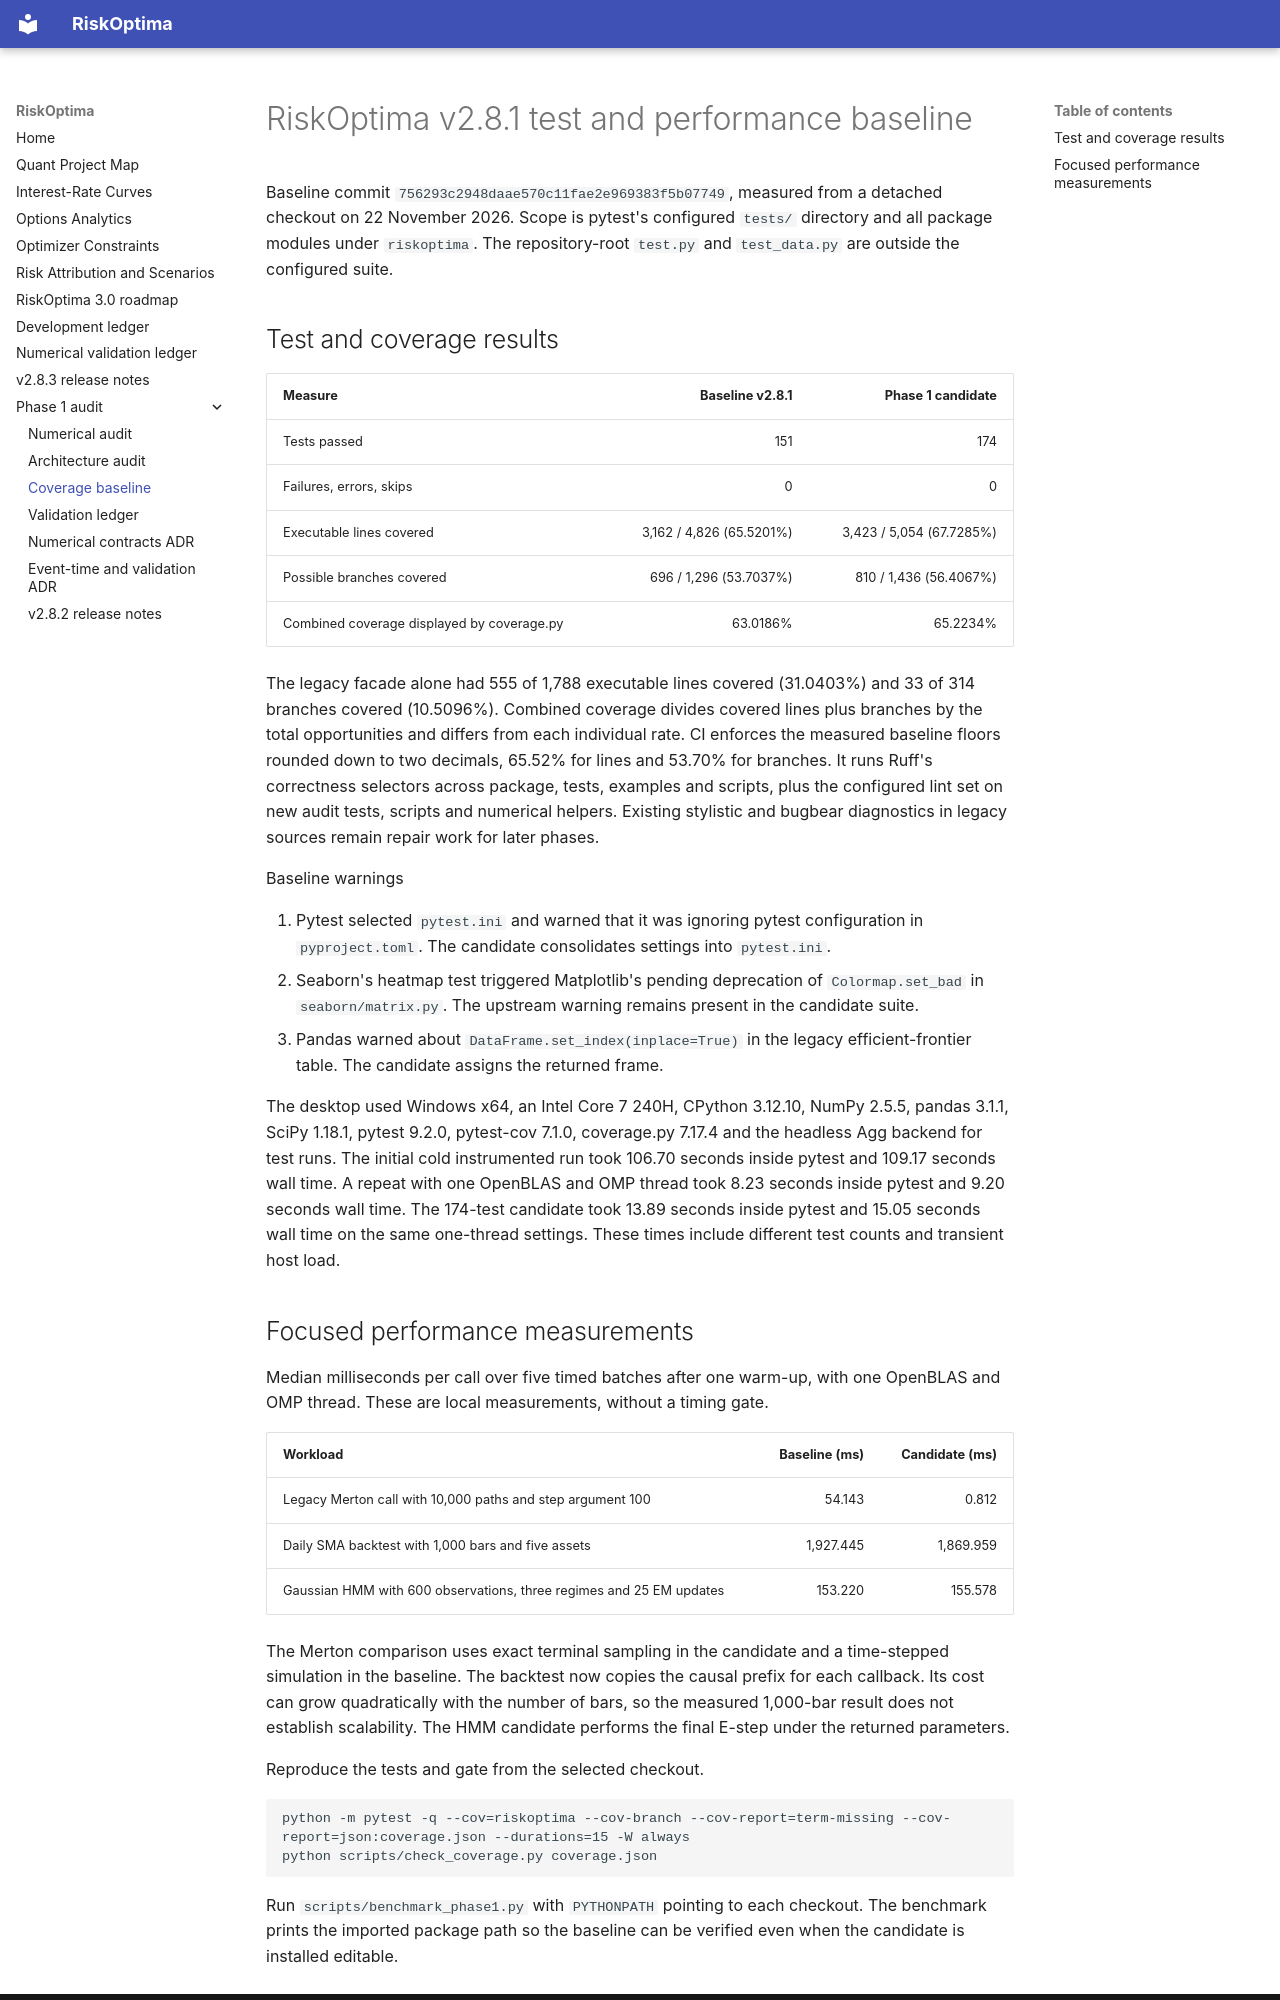

repository: JordiCorbilla/RiskOptima · page: audit/COVERAGE_BASELINE/index.html · generator: mkdocs

# RiskOptima v2.8.1 test and performance baseline

Baseline commit `756293c2948daae570c11fae2e969383f5b07749`, measured from a detached checkout on 22 November 2026. Scope is pytest's configured `tests/` directory and all package modules under `riskoptima`. The repository-root `test.py` and `test_data.py` are outside the configured suite.

## Test and coverage results

| Measure | Baseline v2.8.1 | Phase 1 candidate |
| --- | ---: | ---: |
| Tests passed | 151 | 174 |
| Failures, errors, skips | 0 | 0 |
| Executable lines covered | 3,162 / 4,826 (65.5201%) | 3,423 / 5,054 (67.7285%) |
| Possible branches covered | 696 / 1,296 (53.7037%) | 810 / 1,436 (56.4067%) |
| Combined coverage displayed by coverage.py | 63.0186% | 65.2234% |

The legacy facade alone had 555 of 1,788 executable lines covered (31.0403%) and 33 of 314 branches covered (10.5096%). Combined coverage divides covered lines plus branches by the total opportunities and differs from each individual rate. CI enforces the measured baseline floors rounded down to two decimals, 65.52% for lines and 53.70% for branches. It runs Ruff's correctness selectors across package, tests, examples and scripts, plus the configured lint set on new audit tests, scripts and numerical helpers. Existing stylistic and bugbear diagnostics in legacy sources remain repair work for later phases.

Baseline warnings

1. Pytest selected `pytest.ini` and warned that it was ignoring pytest configuration in `pyproject.toml`. The candidate consolidates settings into `pytest.ini`.
2. Seaborn's heatmap test triggered Matplotlib's pending deprecation of `Colormap.set_bad` in `seaborn/matrix.py`. The upstream warning remains present in the candidate suite.
3. Pandas warned about `DataFrame.set_index(inplace=True)` in the legacy efficient-frontier table. The candidate assigns the returned frame.

The desktop used Windows x64, an Intel Core 7 240H, CPython 3.12.10, NumPy 2.5.5, pandas 3.1.1, SciPy 1.18.1, pytest 9.2.0, pytest-cov 7.1.0, coverage.py 7.17.4 and the headless Agg backend for test runs. The initial cold instrumented run took 106.70 seconds inside pytest and 109.17 seconds wall time. A repeat with one OpenBLAS and OMP thread took 8.23 seconds inside pytest and 9.20 seconds wall time. The 174-test candidate took 13.89 seconds inside pytest and 15.05 seconds wall time on the same one-thread settings. These times include different test counts and transient host load.
